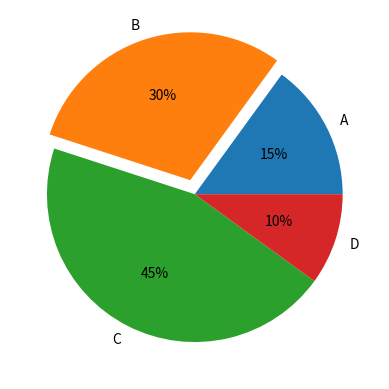

Write Python code to recreate this figure.
# -*- coding: utf-8 -*-

import matplotlib.pyplot as plt

labels = 'A', 'B', 'C', 'D'
fracs = [15, 30, 45, 10]
plt.axes(aspect=1)

explode=[0, 0.1 , 0, 0 ]
plt.pie(fracs, labels=labels, autopct='%.0f%%' ,explode=explode  )
plt.show()

